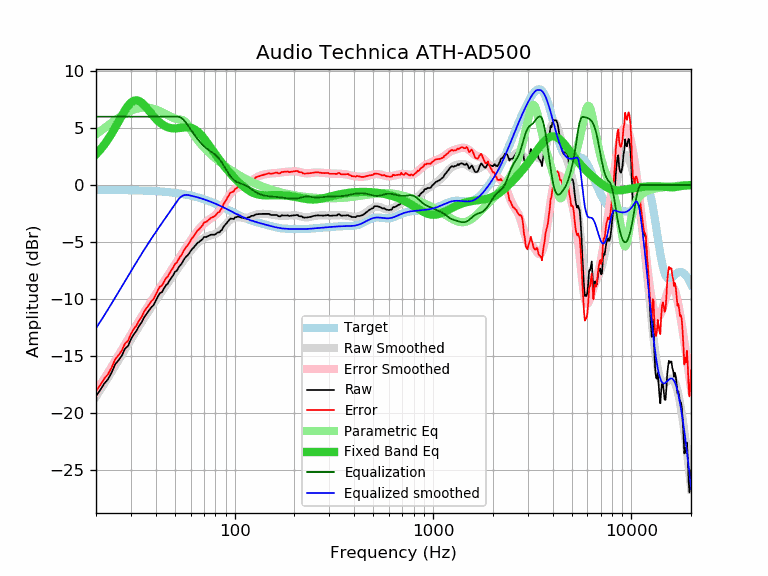

Values plotted in this chart, from the file beside it:
frequency, raw, error, smoothed, error_smoothed, equalization, parametric_eq, equalized_raw, equalized_smoothed, target
20, -18.54, -18.11, -18.59, -18.16, 6.00, 2.69, -12.54, -12.59, -0.43
21, -18.02, -17.58, -18.01, -17.58, 6.00, 3.09, -12.02, -12.01, -0.43
22, -17.45, -17.01, -17.46, -17.02, 6.00, 3.53, -11.45, -11.46, -0.43
23, -17.06, -16.62, -16.92, -16.48, 6.00, 4.01, -11.06, -10.92, -0.44
24, -16.46, -16.02, -16.39, -15.96, 6.00, 4.52, -10.46, -10.39, -0.44
25, -15.74, -15.30, -15.89, -15.45, 6.00, 5.05, -9.74, -9.89, -0.44
26, -15.39, -14.94, -15.39, -14.95, 6.00, 5.58, -9.39, -9.39, -0.45
27, -14.98, -14.53, -14.92, -14.47, 6.00, 6.10, -8.98, -8.92, -0.45
28, -14.38, -13.92, -14.46, -14.00, 6.00, 6.56, -8.38, -8.46, -0.45
29, -14.15, -13.69, -14.01, -13.56, 6.00, 6.95, -8.15, -8.01, -0.46
30, -13.55, -13.08, -13.58, -13.12, 6.00, 7.23, -7.55, -7.58, -0.46
31, -13.12, -12.65, -13.17, -12.71, 6.00, 7.40, -7.12, -7.17, -0.47
32, -12.81, -12.33, -12.78, -12.30, 6.00, 7.44, -6.81, -6.78, -0.47
33, -12.37, -11.89, -12.40, -11.92, 6.00, 7.37, -6.37, -6.40, -0.48
34, -12.05, -11.56, -12.03, -11.55, 6.00, 7.22, -6.05, -6.03, -0.49
35, -11.61, -11.11, -11.68, -11.19, 6.00, 7.01, -5.61, -5.68, -0.49
36, -11.31, -10.81, -11.35, -10.85, 6.00, 6.77, -5.31, -5.35, -0.50
37, -11.03, -10.52, -11.03, -10.52, 6.00, 6.52, -5.03, -5.03, -0.51
38, -10.74, -10.22, -10.72, -10.20, 6.00, 6.27, -4.74, -4.72, -0.52
39, -10.56, -10.03, -10.43, -9.90, 6.00, 6.04, -4.56, -4.43, -0.53
40, -10.19, -9.65, -10.14, -9.60, 6.00, 5.83, -4.19, -4.14, -0.54
41, -9.80, -9.24, -9.87, -9.31, 6.00, 5.64, -3.80, -3.87, -0.55
42, -9.49, -8.92, -9.60, -9.03, 6.00, 5.48, -3.49, -3.60, -0.56
43, -9.42, -8.84, -9.34, -8.76, 6.00, 5.34, -3.42, -3.34, -0.58
44, -9.10, -8.51, -9.09, -8.50, 6.00, 5.23, -3.10, -3.09, -0.59
45, -8.81, -8.20, -8.84, -8.24, 6.00, 5.14, -2.81, -2.84, -0.61
46, -8.67, -8.05, -8.60, -7.98, 6.00, 5.07, -2.67, -2.60, -0.62
47, -8.38, -7.74, -8.37, -7.73, 6.00, 5.02, -2.38, -2.37, -0.64
48, -8.15, -7.49, -8.14, -7.49, 6.00, 4.99, -2.15, -2.14, -0.65
49, -7.93, -7.25, -7.92, -7.25, 6.00, 4.97, -1.93, -1.92, -0.67
50, -7.63, -6.94, -7.70, -7.01, 6.00, 4.97, -1.63, -1.70, -0.69
51, -7.55, -6.84, -7.49, -6.77, 6.00, 4.98, -1.55, -1.49, -0.71
52, -7.29, -6.56, -7.28, -6.54, 6.00, 4.99, -1.29, -1.28, -0.73
53, -7.08, -6.32, -7.07, -6.32, 5.96, 5.01, -1.12, -1.11, -0.75
54, -6.92, -6.14, -6.87, -6.10, 5.88, 5.03, -1.04, -0.99, -0.78
55, -6.67, -5.87, -6.68, -5.88, 5.76, 5.04, -0.91, -0.92, -0.80
56, -6.45, -5.62, -6.49, -5.67, 5.61, 5.06, -0.84, -0.88, -0.82
57, -6.28, -5.43, -6.31, -5.46, 5.44, 5.06, -0.84, -0.87, -0.85
58, -6.18, -5.30, -6.13, -5.26, 5.26, 5.06, -0.92, -0.88, -0.88
59, -6.00, -5.09, -5.97, -5.06, 5.06, 5.05, -0.93, -0.90, -0.90
60, -5.80, -4.87, -5.80, -4.87, 4.87, 5.02, -0.92, -0.93, -0.93
61, -5.63, -4.67, -5.65, -4.69, 4.69, 4.98, -0.94, -0.96, -0.96
62, -5.52, -4.53, -5.50, -4.51, 4.51, 4.93, -1.00, -0.99, -0.99
63, -5.36, -4.34, -5.37, -4.35, 4.35, 4.86, -1.01, -1.02, -1.02
64, -5.23, -4.18, -5.24, -4.19, 4.19, 4.78, -1.04, -1.05, -1.05
65, -5.08, -3.99, -5.12, -4.03, 4.03, 4.69, -1.04, -1.08, -1.08
66, -5.03, -3.91, -5.01, -3.89, 3.89, 4.59, -1.14, -1.12, -1.12
67, -4.93, -3.78, -4.91, -3.76, 3.76, 4.47, -1.17, -1.15, -1.15
68, -4.84, -3.65, -4.82, -3.63, 3.63, 4.35, -1.21, -1.19, -1.19
69, -4.75, -3.53, -4.74, -3.52, 3.52, 4.22, -1.23, -1.22, -1.22
70, -4.57, -3.31, -4.67, -3.41, 3.41, 4.09, -1.16, -1.26, -1.26
71, -4.57, -3.27, -4.60, -3.31, 3.31, 3.95, -1.26, -1.29, -1.29
72, -4.57, -3.24, -4.55, -3.22, 3.22, 3.81, -1.35, -1.33, -1.33
73, -4.51, -3.14, -4.51, -3.14, 3.14, 3.67, -1.37, -1.37, -1.37
74, -4.47, -3.06, -4.47, -3.06, 3.06, 3.52, -1.40, -1.41, -1.41
75, -4.42, -2.97, -4.44, -2.99, 2.99, 3.38, -1.42, -1.45, -1.45
76, -4.37, -2.88, -4.41, -2.93, 2.93, 3.24, -1.44, -1.48, -1.48
77, -4.37, -2.84, -4.38, -2.86, 2.86, 3.10, -1.51, -1.52, -1.52
78, -4.37, -2.80, -4.36, -2.79, 2.79, 2.96, -1.58, -1.56, -1.56
79, -4.37, -2.76, -4.32, -2.72, 2.72, 2.82, -1.65, -1.60, -1.60
... 553 more rows
